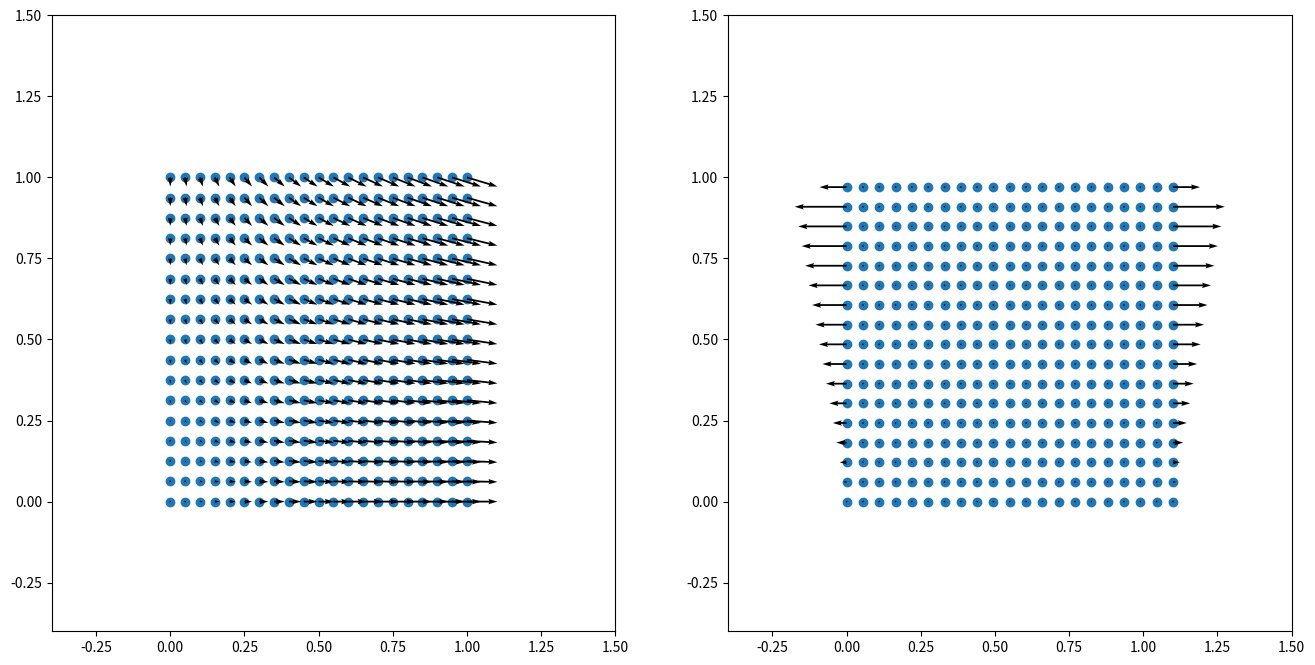

Generate this figure with matplotlib:
# ==================================================================================================
#
# [redacted]
#
# ==================================================================================================

import numpy as np

np.set_printoptions(linewidth=200)

# ==================================================================================================
# tensor products
# ==================================================================================================

ddot22     = lambda A2,B2: np.einsum('...ij  ,...ji->...    ',A2,B2)
ddot42     = lambda A4,B2: np.einsum('...ijkl,...lk->...ij  ',A4,B2)
dyad22     = lambda A2,B2: np.einsum('...ij  ,...kl->...ijkl',A2,B2)
ddot43     = lambda A4,B3: np.einsum('...ijkl,...lkm->...ijm',A4,B3)
ddot33     = lambda A3,B3: np.einsum('...ijk ,...kjl->...il ',A3,B3)
dot31      = lambda A3,B1: np.einsum('...ijk ,...k  ->...ij ',A3,B1)
transpose3 = lambda A3   : np.einsum('...ijk        ->...kji',A3   )

# ==================================================================================================
# mesh definition
# ==================================================================================================

# number of elements
nz = 20
nr = 16

# mesh dimensions
nelem =  nz    *  nr     # number of elements
nnode = (nz+1) * (nr+1)  # number of nodes
nne   = 4                # number of nodes per element
ndim  = 2                # number of dimensions
ndof  = nnode * ndim     # total number of degrees of freedom

# zero-initialise coordinates, displacements, and connectivity
coor = np.zeros((nnode,ndim), dtype='float')
disp = np.zeros((nnode,ndim), dtype='float')
conn = np.zeros((nelem,nne ), dtype='int'  )

# coordinates
# - grid of points
z,r = np.meshgrid(np.linspace(0,1,nz+1), np.linspace(0,1,nr+1))
# - store from grid of points
coor[:,0] = z.ravel()
coor[:,1] = r.ravel()

# connectivity
# - grid of node numbers
inode = np.arange(nnode).reshape(nr+1, nz+1)
# - store from grid of node numbers
conn[:,0] = inode[ :-1, :-1].ravel()
conn[:,1] = inode[ :-1,1:  ].ravel()
conn[:,2] = inode[1:  ,1:  ].ravel()
conn[:,3] = inode[1:  , :-1].ravel()
# - node sets
nodesLeft   = inode[ :, 0]
nodesRight  = inode[ :,-1]
nodesBottom = inode[ 0, :]
nodesTop    = inode[-1, :]

# DOF-numbers per node
dofs = np.arange(nnode*ndim).reshape(nnode,ndim)

# ==================================================================================================
# quadrature definition
# ==================================================================================================

# integration point coordinates (local element coordinates)
Xi = np.array([
  [-1./np.sqrt(3.), -1./np.sqrt(3.)],
  [+1./np.sqrt(3.), -1./np.sqrt(3.)],
  [+1./np.sqrt(3.), +1./np.sqrt(3.)],
  [-1./np.sqrt(3.), +1./np.sqrt(3.)],
])

# integration point weights
W = np.array([
  [1.],
  [1.],
  [1.],
  [1.],
])

# number of integration points
nip = 4

# ==================================================================================================
# B-matrix at each integration point
# ==================================================================================================

# allocate
B   = np.empty((nelem,nip,nne,3,3,3))
vol = np.empty((nelem,nip))

# loop over nodes
for e, nodes in enumerate(conn):

  # nodal coordinates
  xe = coor[nodes,:]

  # loop over integration points
  for q, (w, xi) in enumerate(zip(W, Xi)):

    # shape functions
    N = np.array([
      .25 * (1.-xi[0]) * (1.-xi[1]),
      .25 * (1.+xi[0]) * (1.-xi[1]),
      .25 * (1.+xi[0]) * (1.+xi[1]),
      .25 * (1.-xi[0]) * (1.+xi[1]),
    ])

    # shape function gradients (w.r.t. the local element coordinates)
    dNdxi = np.array([
      [-.25*(1.-xi[1]), -.25*(1.-xi[0])],
      [+.25*(1.-xi[1]), -.25*(1.+xi[0])],
      [+.25*(1.+xi[1]), +.25*(1.+xi[0])],
      [-.25*(1.+xi[1]), +.25*(1.-xi[0])],
    ])

    # Jacobian
    Je    = np.einsum('mi,mj->ij', dNdxi, xe)
    invJe = np.linalg.inv(Je)
    detJe = np.linalg.det(Je)

    # shape function gradients (w.r.t. the global coordinates)
    dNdxe = np.einsum('ij,mj->mi', invJe, dNdxi)

    # global coordinates of the integration point, extract the radius
    xq = np.einsum('m,mi->i', N, xe)
    rq = xq[1]

    # compute B-matrix and integration-point volume and store for later use
    for m in range(nne):

      Be = np.zeros((3,3,3))

      Be[0,0,0] = dNdxe[m,1]    # B(m, r      r      r      )
      Be[0,2,2] = dNdxe[m,1]    # B(m, r      z      z      )
      Be[1,1,0] = +1./rq * N[m] # B(m, \theta \theta r      )
      Be[2,0,0] = dNdxe[m,0]    # B(m, z      r      r      )
      Be[2,2,2] = dNdxe[m,0]    # B(m, z      z      z      )

      B[e,q,m,:,:,:] = Be

      vol[e,q] = w * detJe * rq * 2. * np.pi

# ==================================================================================================
# stiffness tensor at each integration point (provides constitutive response and 'tangent')
# ==================================================================================================

# identity tensors (per integration point)
i    = np.eye(3)
I    = np.einsum('ij  ,...'         ,                  i   ,np.ones([nelem,nip]))
I4   = np.einsum('ijkl,...->...ijkl',np.einsum('il,jk',i,i),np.ones([nelem,nip]))
I4rt = np.einsum('ijkl,...->...ijkl',np.einsum('ik,jl',i,i),np.ones([nelem,nip]))
I4s  = (I4+I4rt)/2.
II   = dyad22(I,I)
I4d  = I4s-II/3.

# bulk and shear modulus (homogeneous)
K = 0.8333333333333333 * np.ones((nelem, nip))
G = 0.3846153846153846 * np.ones((nelem, nip))

# elasticity tensor (per integration point)
C4 = np.einsum('eq,eqijkl->eqijkl', K, II) + 2. * np.einsum('eq,eqijkl->eqijkl', G, I4d)

# ==================================================================================================
# strain from nodal displacements, stress from constitutive response
# ==================================================================================================

# allocate strain tensor per integration point
Eps = np.empty((nelem,nip,3,3))

# loop over nodes
for e, nodes in enumerate(conn):

  # nodal displacements in 3-d
  #   u_theta = 0 
  #   (z,r) -> (r,theta,z)
  ue      = np.zeros((nne,3))
  ue[:,0] = disp[nodes,1]
  ue[:,2] = disp[nodes,0]

  # loop over integration points
  for q, (w, xi) in enumerate(zip(W, Xi)):

    # alias integration point values
    Be = B[e,q,:,:,:,:]

    # displacement gradient
    gradu = np.einsum('mijk,mk->ij', Be, ue)

    # compute strain tensor, and store per integration point
    Eps[e,q] = .5 * ( gradu + gradu.T )

# constitutive response: strain tensor -> stress tensor (per integration point)
Sig = ddot42(C4, Eps)

# ==================================================================================================
# internal force from stress
# ==================================================================================================

# allocate internal force
fint = np.zeros((ndof))

# loop over nodes
for e, nodes in enumerate(conn):

  # allocate element internal force
  fe = np.zeros((nne*ndim))

  # loop over integration points
  for q, (w, xi) in enumerate(zip(W, Xi)):

    # alias integration point values
    sig = Sig[e,q,:,:]
    Be  = B  [e,q,:,:,:,:]
    dV  = vol[e,q]

    # assemble to element internal force
    #   Bm = B[e,q,m,:,:,:]
    #   fm = ddot32(transpose3(Bm), sig) * dV
    #   fe[[m*ndim+0, m*ndim+1]] = [fm[m,2], fm[m,0]]
    fq  = np.einsum('mijk,ij->mk', Be, sig) * dV
    fe += fq[:,[2,0]].reshape(nne*ndim)

  # assemble to global stiffness matrix
  iie = dofs[nodes,:].ravel()
  fint[iie] += fe

# ==================================================================================================
# stiffness matrix from 'tangent'
# ==================================================================================================

# allocate stiffness matrix
K = np.zeros((ndof, ndof))

# loop over nodes
for e, nodes in enumerate(conn):

  # allocate element stiffness matrix
  Ke = np.zeros((nne*ndim, nne*ndim))

  # loop over integration points
  for q, (w, xi) in enumerate(zip(W, Xi)):

    # alias integration point values
    c4  = C4 [e,q,:,:,:,:]
    Be  = B  [e,q,:,:,:,:]
    dV  = vol[e,q]

    # assemble to element stiffness matrix
    #   Bm  = B[e,q,m,:,:,:]
    #   Bn  = B[e,q,n,:,:,:]
    #   Kmn = ddot33(transpose3(Bm),ddot43(C4,Bn)) * dV
    #   Ke[[m*ndim+0,m*ndim+1], [n*ndim+0,n*ndim+1]] += Kmn[[2,0], [2,0]]
    Kq  = np.einsum('mabc,abde,nedf->mcnf', Be, c4, Be) * dV
    Ke += Kq[np.ix_(np.arange(nne),[2,0],np.arange(nne),[2,0])].reshape(nne*ndim, nne*ndim)

  # assemble to global stiffness matrix
  iie = dofs[nodes,:].ravel()
  K[np.ix_(iie,iie)] += Ke

# ==================================================================================================
# partition and solve
# ==================================================================================================

# prescribed external force: zero on all free DOFs
# (other DOFs ignored in solution, the reaction forces on the DOFs are computed below)
fext = np.zeros((ndof))

# DOF-partitioning: ['u'nknown, 'p'rescribed]
# - prescribed
iip = np.hstack((
  dofs[nodesBottom,1],
  dofs[nodesLeft  ,0],
  dofs[nodesRight ,0],
))
# - unknown
iiu = np.setdiff1d(dofs.ravel(), iip)

# fixed displacements
up = np.hstack((
  0.0 * np.ones((len(nodesBottom))),
  0.0 * np.ones((len(nodesLeft  ))),
  0.1 * np.ones((len(nodesRight ))),
))

# residual force
r = fext - fint

# partition
# - stiffness matrix
Kuu = K[np.ix_(iiu, iiu)]
Kup = K[np.ix_(iiu, iip)]
Kpu = K[np.ix_(iip, iiu)]
Kpp = K[np.ix_(iip, iip)]
# - residual force
ru = r[iiu]

# solve for unknown displacement DOFs
uu = np.linalg.solve(Kuu, ru - Kup.dot(up))

# assemble
u      = np.empty((ndof))
u[iiu] = uu
u[iip] = up

# convert to nodal displacements
disp = u[dofs]

# ==================================================================================================
# strain from nodal displacements, stress from constitutive response
# ==================================================================================================

# allocate strain tensor per integration point
Eps = np.empty((nelem,nip,3,3))

# loop over nodes
for e, nodes in enumerate(conn):

  # nodal displacements in 3-d
  #   u_theta = 0 
  #   (z,r) -> (r,theta,z)
  ue      = np.zeros((nne,3))
  ue[:,0] = disp[nodes,1]
  ue[:,2] = disp[nodes,0]

  # loop over integration points
  for q, (w, xi) in enumerate(zip(W, Xi)):

    # alias integration point values
    Be = B[e,q,:,:,:,:]

    # displacement gradient
    gradu = np.einsum('mijk,mk->ij', Be, ue)

    # compute strain tensor, and store per integration point
    Eps[e,q] = .5 * ( gradu + gradu.T )

# constitutive response: strain tensor -> stress tensor (per integration point)
Sig = ddot42(C4, Eps)

# ==================================================================================================
# internal force from stress, reaction (external) force from internal force on fixed nodes
# ==================================================================================================

# allocate internal force
fint = np.zeros((ndof))

# loop over nodes
for e, nodes in enumerate(conn):

  # allocate element internal force
  fe = np.zeros((nne*ndim))

  # loop over integration points
  for q, (w, xi) in enumerate(zip(W, Xi)):

    # alias integration point values
    sig = Sig[e,q,:,:]
    Be  = B  [e,q,:,:,:,:]
    dV  = vol[e,q]

    # assemble to element internal force
    #   Bm = B[e,q,m,:,:,:]
    #   fm = ddot32(transpose3(Bm), sig) * dV
    #   fe[[m*ndim+0, m*ndim+1]] = [fm[m,2], fm[m,0]]
    fq  = np.einsum('mijk,ij->mk', Be, sig) * dV
    fe += fq[:,[2,0]].reshape(nne*ndim)

  # assemble to global stiffness matrix
  iie = dofs[nodes,:].ravel()
  fint[iie] += fe

# reaction force
fext[iip] = fint[iip]

# ==================================================================================================
# plot
# ==================================================================================================

import matplotlib.pyplot as plt

fig, axes = plt.subplots(ncols=2, figsize=(16,8))

# reconstruct external force as nodal vectors
fext = fext[dofs]

# plot original nodal positions + displacement field as arrows
axes[0].scatter(coor[:,0], coor[:,1])
axes[0].quiver (coor[:,0], coor[:,1], disp[:,0], disp[:,1])

# plot new nodal positions + external (reaction) force field as arrows
axes[1].scatter((coor+disp)[:,0], (coor+disp)[:,1])
axes[1].quiver ((coor+disp)[:,0], (coor+disp)[:,1], fext[:,0], fext[:,1], scale=.4)

# fix axes limits
for axis in axes:
  axis.set_xlim([-0.4, 1.5])
  axis.set_ylim([-0.4, 1.5])

plt.show()
